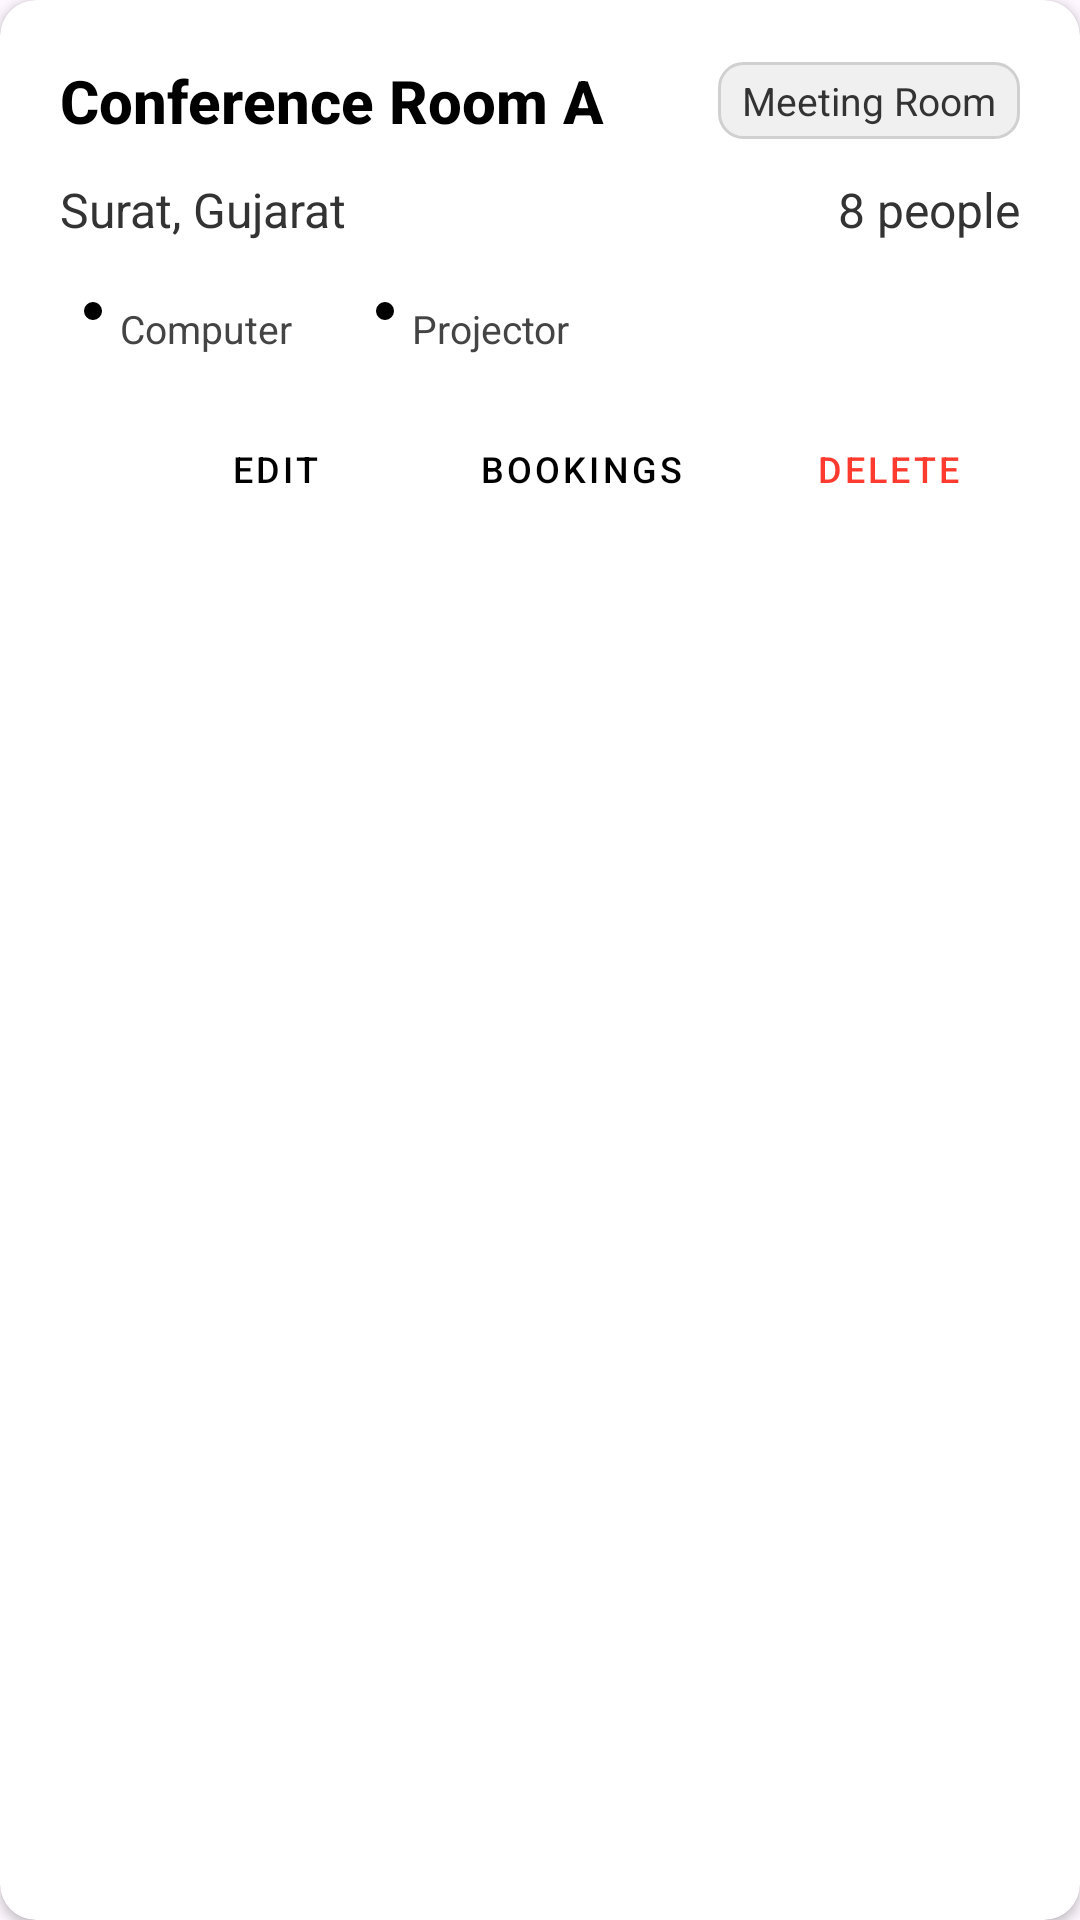

Reconstruct the res/layout file that produces this screen, plus the resources it refers to.
<!-- AndroidManifest.xml: application theme Theme.WORKSPACE_BOOKING_APP -->
<!-- res/layout/room_list_item.xml -->
<?xml version="1.0" encoding="utf-8"?>
<androidx.cardview.widget.CardView
    xmlns:android="http://schemas.android.com/apk/res/android"
    xmlns:app="http://schemas.android.com/apk/res-auto"
    android:layout_width="match_parent"
    android:layout_height="wrap_content"
    android:layout_marginHorizontal="16dp"
    android:layout_marginVertical="6dp"
    app:cardCornerRadius="12dp"
    app:cardElevation="2dp"
    app:cardBackgroundColor="#FFFFFF">

    <LinearLayout
        android:layout_width="match_parent"
        android:layout_height="wrap_content"
        android:orientation="vertical"
        android:padding="20dp">

        
        <LinearLayout
            android:layout_width="match_parent"
            android:layout_height="wrap_content"
            android:orientation="horizontal"
            android:gravity="center_vertical"
            android:layout_marginBottom="12dp">

            <TextView
                android:id="@+id/room_name"
                android:layout_width="0dp"
                android:layout_height="wrap_content"
                android:layout_weight="1"
                android:text="Conference Room A"
                android:textSize="20sp"
                android:textStyle="bold"
                android:textColor="#000000"
                android:fontFamily="sans-serif-medium" />

                         <TextView
                 android:id="@+id/room_type"
                 android:layout_width="wrap_content"
                 android:layout_height="wrap_content"
                 android:text="Meeting Room"
                 android:textSize="13sp"
                 android:textColor="#333333"
                 android:fontFamily="sans-serif"
                 android:background="@drawable/room_type_badge"
                 android:paddingHorizontal="8dp"
                 android:paddingVertical="4dp" />

        </LinearLayout>

        
        <LinearLayout
            android:layout_width="match_parent"
            android:layout_height="wrap_content"
            android:orientation="horizontal"
            android:layout_marginBottom="16dp">

            <TextView
                android:id="@+id/room_location"
                android:layout_width="0dp"
                android:layout_height="wrap_content"
                android:layout_weight="1"
                android:text="Surat, Gujarat"
                android:textSize="16sp"
                android:textColor="#333333"
                android:fontFamily="sans-serif" />

            <TextView
                android:id="@+id/room_capacity"
                android:layout_width="wrap_content"
                android:layout_height="wrap_content"
                android:text="8 people"
                android:textSize="16sp"
                android:textColor="#333333"
                android:fontFamily="sans-serif" />

        </LinearLayout>

        
        <LinearLayout
            android:layout_width="match_parent"
            android:layout_height="wrap_content"
            android:orientation="horizontal"
            android:layout_marginBottom="16dp">

            <LinearLayout
                android:layout_width="wrap_content"
                android:layout_height="wrap_content"
                android:orientation="horizontal"
                android:layout_marginEnd="12dp"
                android:background="@drawable/feature_badge"
                android:paddingHorizontal="8dp"
                android:paddingVertical="4dp">

                <View
                    android:id="@+id/computer_indicator"
                    android:layout_width="6dp"
                    android:layout_height="6dp"
                    android:background="@drawable/feature_dot"
                    android:layout_marginEnd="6dp"
                    android:visibility="visible" />

                                 <TextView
                     android:layout_width="wrap_content"
                     android:layout_height="wrap_content"
                     android:text="Computer"
                     android:textSize="13sp"
                     android:textColor="#444444"
                     android:fontFamily="sans-serif" />

             </LinearLayout>

             <LinearLayout
                 android:layout_width="wrap_content"
                 android:layout_height="wrap_content"
                 android:orientation="horizontal"
                 android:layout_marginEnd="12dp"
                 android:background="@drawable/feature_badge"
                 android:paddingHorizontal="8dp"
                 android:paddingVertical="4dp">

                 <View
                     android:id="@+id/projector_indicator"
                     android:layout_width="6dp"
                     android:layout_height="6dp"
                     android:background="@drawable/feature_dot"
                     android:layout_marginEnd="6dp"
                     android:visibility="visible" />

                 <TextView
                     android:layout_width="wrap_content"
                     android:layout_height="wrap_content"
                     android:text="Projector"
                     android:textSize="13sp"
                     android:textColor="#444444"
                     android:fontFamily="sans-serif" />

            </LinearLayout>

        </LinearLayout>

        
        <LinearLayout
            android:layout_width="match_parent"
            android:layout_height="wrap_content"
            android:orientation="horizontal"
            android:gravity="end">

                         <Button
                 android:id="@+id/btn_edit"
                 android:layout_width="wrap_content"
                 android:layout_height="36dp"
                 android:text="Edit"
                 android:textSize="12sp"
                 android:textColor="#000000"
                 android:backgroundTint="#F8F8F8"
                 android:layout_marginEnd="8dp"
                 app:cornerRadius="6dp"
                 app:strokeColor="#E0E0E0"
                 app:strokeWidth="1dp"
                 style="@style/Widget.MaterialComponents.Button.OutlinedButton" />

             <Button
                 android:id="@+id/btn_bookings"
                 android:layout_width="wrap_content"
                 android:layout_height="36dp"
                 android:text="Bookings"
                 android:textSize="12sp"
                 android:textColor="#000000"
                 android:backgroundTint="#F8F8F8"
                 android:layout_marginEnd="8dp"
                 app:cornerRadius="6dp"
                 app:strokeColor="#E0E0E0"
                 app:strokeWidth="1dp"
                 style="@style/Widget.MaterialComponents.Button.OutlinedButton" />

             <Button
                 android:id="@+id/btn_delete"
                 android:layout_width="wrap_content"
                 android:layout_height="36dp"
                 android:text="Delete"
                 android:textSize="12sp"
                 android:textColor="#FF3B30"
                 android:backgroundTint="#FFF5F5"
                 app:cornerRadius="6dp"
                 app:strokeColor="#FFE0E0"
                 app:strokeWidth="1dp"
                 style="@style/Widget.MaterialComponents.Button.OutlinedButton" />

        </LinearLayout>

    </LinearLayout>

</androidx.cardview.widget.CardView>
<!-- resources referenced by this layout -->
<resources>
  <!-- drawable feature_dot (drawable) -->
  <?xml version="1.0" encoding="utf-8"?>
  <shape xmlns:android="http://schemas.android.com/apk/res/android"
      android:shape="oval">
      <solid android:color="#000000" />
      <size android:width="8dp" android:height="8dp" />
  </shape>
  <!-- drawable room_type_badge (drawable) -->
  <?xml version="1.0" encoding="utf-8"?>
  <shape xmlns:android="http://schemas.android.com/apk/res/android"
      android:shape="rectangle">
      <solid android:color="#F0F0F0" />
      <corners android:radius="8dp" />
      <stroke android:width="1dp" android:color="#D0D0D0" />
  </shape>
  <style name="Theme.WORKSPACE_BOOKING_APP" parent="Base.Theme.WORKSPACE_BOOKING_APP" />
  <style name="Base.Theme.WORKSPACE_BOOKING_APP" parent="Theme.Material3.DayNight.NoActionBar">
          
          
      </style>
</resources>
